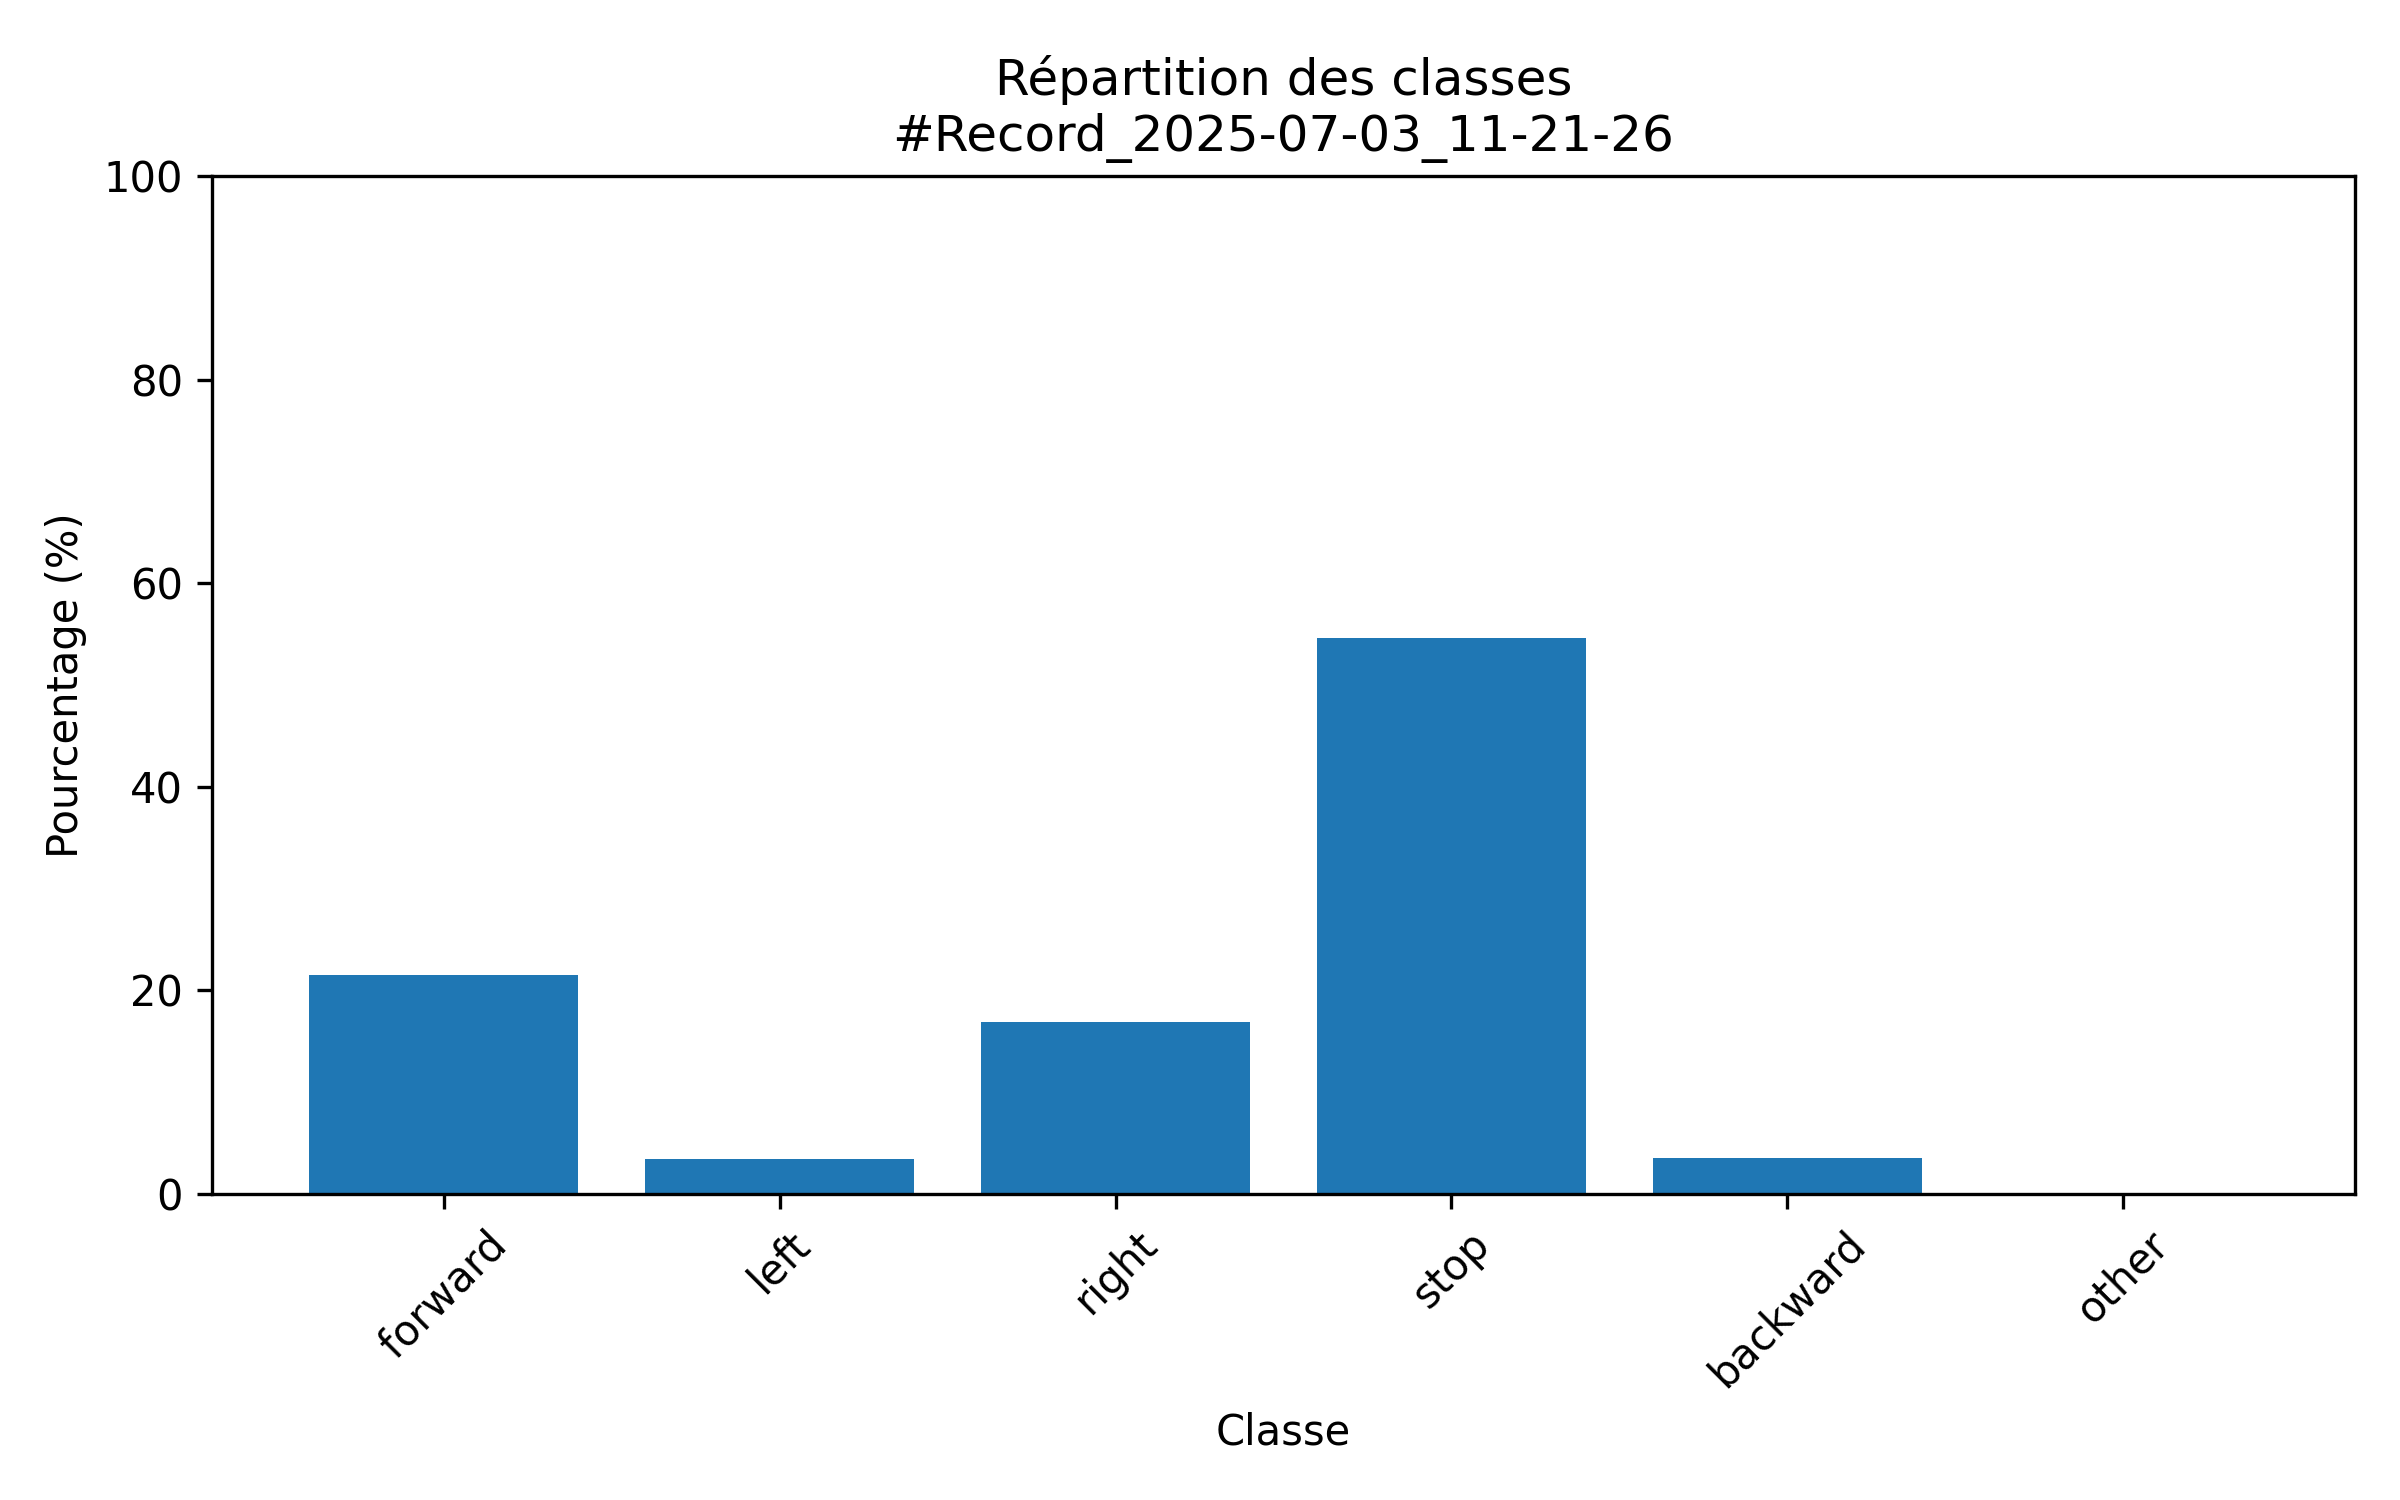

The data file committed next to this chart (first rows):
class; count; percent
forward; 289; 21.52
left; 46; 3.43
right; 227; 16.9
stop; 734; 54.65
backward; 47; 3.5
other; 0; 0.0
